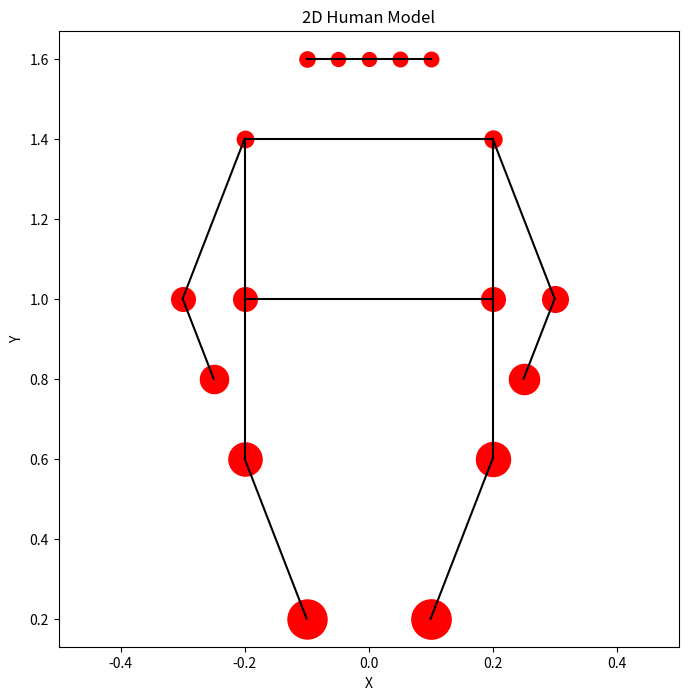

Source code (Python):
import matplotlib.pyplot as plt

keypoints = {
    'nose': (0.0, 1.6),
    'left-eye': (-0.05, 1.6),
    'right-eye': (0.05, 1.6),
    'left-ear': (-0.1, 1.6),
    'right-ear': (0.1, 1.6),
    'left-shoulder': (-0.2, 1.4),
    'right-shoulder': (0.2, 1.4),
    'left-elbow': (-0.3, 1),
    'right-elbow': (0.3, 1),
    'left-wrist': (-0.25, 0.8),
    'right-wrist': (0.25, 0.8),
    'left-hip': (-0.2, 1),
    'right-hip': (0.2, 1),
    'left-knee': (-0.2, 0.6),
    'right-knee': (0.2, 0.6),
    'left-ankle': (-0.1, 0.2),
    'right-ankle': (0.1, 0.2)
}
error = {
    'nose': 0.1,
    'left-eye': 0.1,
    'right-eye': 0.11,
    'left-ear': 0.12,
    'right-ear': 0.11,
    'left-shoulder': 0.14,
    'right-shoulder': 0.15,
    'left-elbow': 0.29,
    'right-elbow': 0.34,
    'left-wrist': 0.41,
    'right-wrist': 0.47,
    'left-hip':0.29,
    'right-hip': 0.29,
    'left-knee':0.57,
    'right-knee': 0.6,
    'left-ankle': 0.79,
    'right-ankle': 0.8
}
# Create a figure and axis   
fig, ax = plt.subplots(figsize=(8, 8))

# Draw the human model
for joint, (x, y) in keypoints.items():
    ax.scatter(x, y, s=int(error[joint] * 1000), color='red')

connections = [(0, 1), (0, 2), (1, 3), (2, 4),
            (5, 6), (5, 7), (7, 9), (6, 8),
            (8, 10), (6, 12), (5, 11), (11, 12),
            (12, 14), (11, 13), (14, 16), (13, 15)]
lines = []
keyjoints = list(keypoints.keys())
for connection in connections:
    start = connection[0]
    end = connection[1]
    ax.plot([keypoints[keyjoints[start]][0], keypoints[keyjoints[end]][0]], [keypoints[keyjoints[start]][1], keypoints[keyjoints[end]][1]], color='black')

ax.set_xlim(-0.5, 0.5)
ax.set_xlabel('X')
ax.set_ylabel('Y')
ax.set_title('2D Human Model')

# Show the plot
plt.savefig('error_visualization.png')